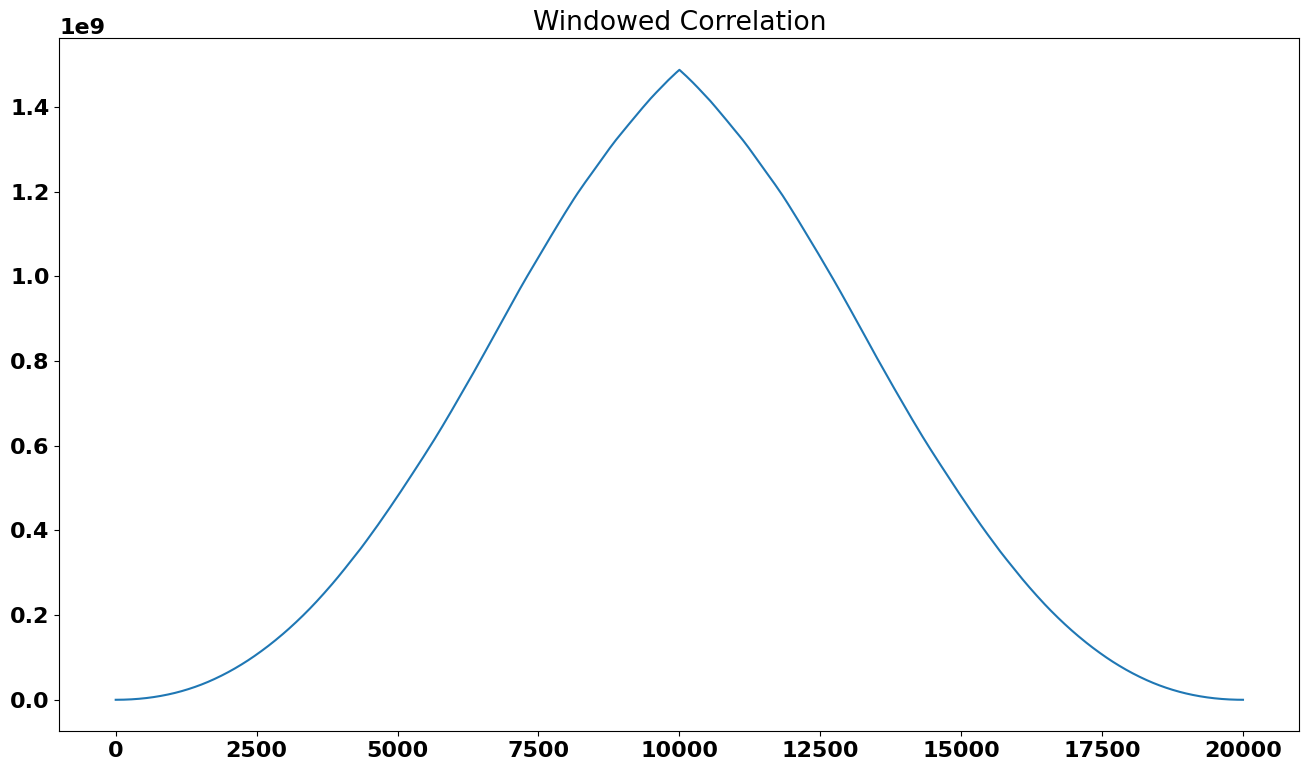
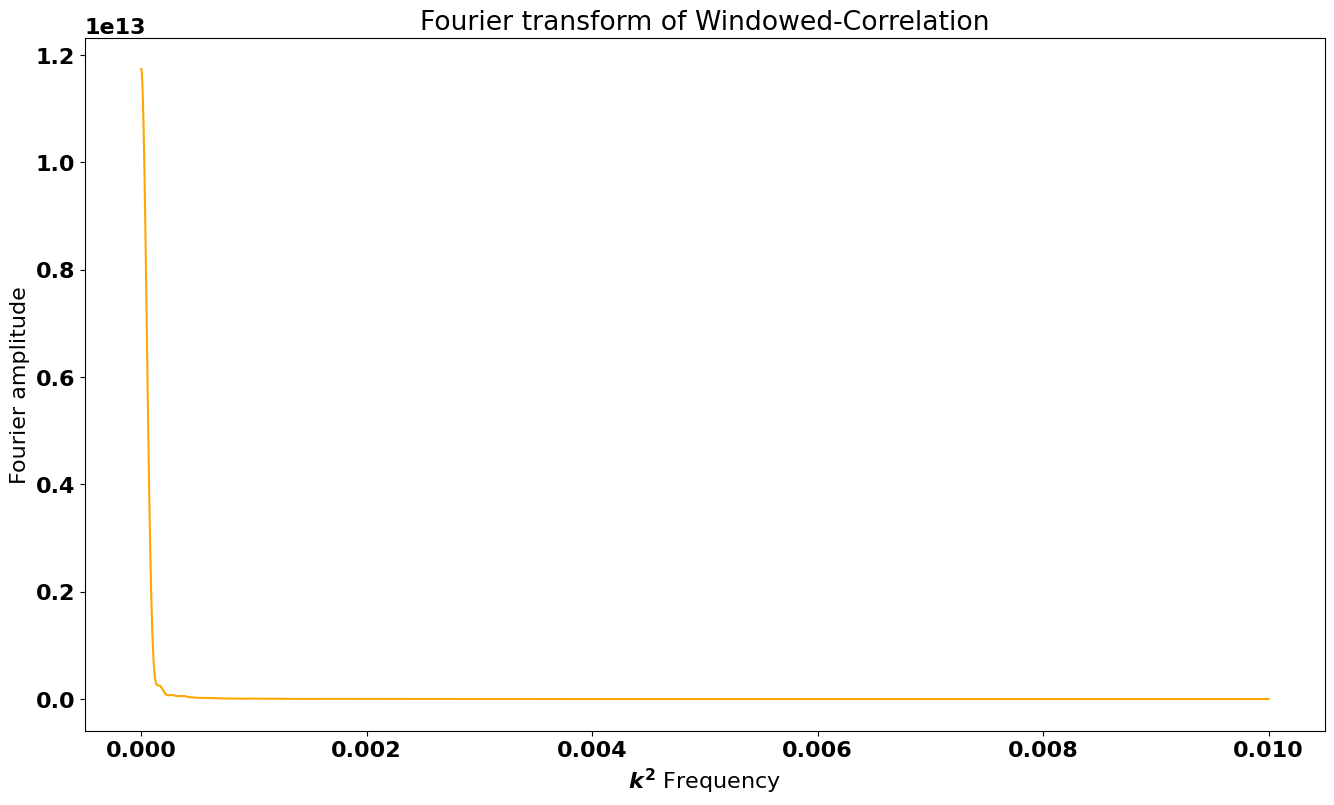
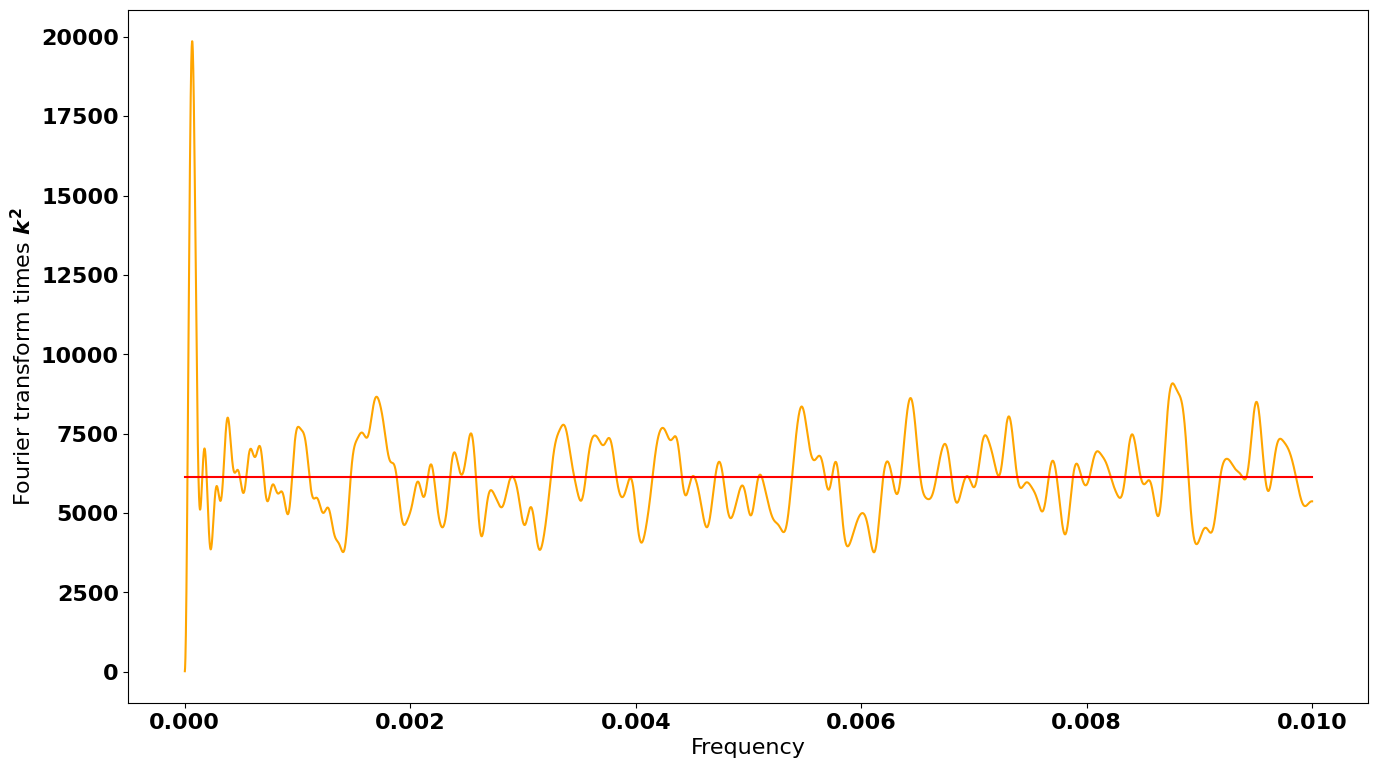

Python code for these plots, in order:
import numpy as np
import matplotlib.pyplot as plt
import scipy.optimize as optimize
import matplotlib

font = {'family' : 'normal',
        'weight' : 'bold',
        'size'   : 16}

matplotlib.rc('font', **font)

N = 10000
N_k = N*100

rnd_walk = np.cumsum(np.random.randn(4*N))[N:-N]
rnd_walk_corr = np.correlate(rnd_walk, rnd_walk, mode='same')

y = np.hanning(2*N)*rnd_walk_corr

y_fft = np.abs(np.fft.rfft(y, n=N_k)[1:int(N_k/100)])
y_fft_freq = np.fft.rfftfreq(N_k)[1:int(N_k/100)]

fig, ax = plt.subplots(1, 1, figsize=(16, 9))
plt.plot(y)
plt.title("Windowed Correlation")
plt.savefig("windowed_correlation")

fig, ax = plt.subplots(1, 1, figsize=(16, 9))
plt.plot(y_fft_freq, y_fft, color="orange")
plt.title("Fourier transform of Windowed-Correlation")
plt.xlabel("$k^2$ Frequency")
plt.ylabel("Fourier amplitude")
plt.savefig("rw_ps")


mean_coef = np.mean(y_fft*y_fft_freq**2)

fig, ax = plt.subplots(1, 1, figsize=(16, 9))
plt.plot(y_fft_freq, y_fft*y_fft_freq**2, color="orange")
plt.plot([np.min(y_fft_freq), np.max(y_fft_freq)],
         [mean_coef, mean_coef], color="red")
plt.ylabel("Fourier transform times $k^2$")
plt.xlabel("Frequency")
plt.savefig("fft_fourier_ksqrd_analysis")
